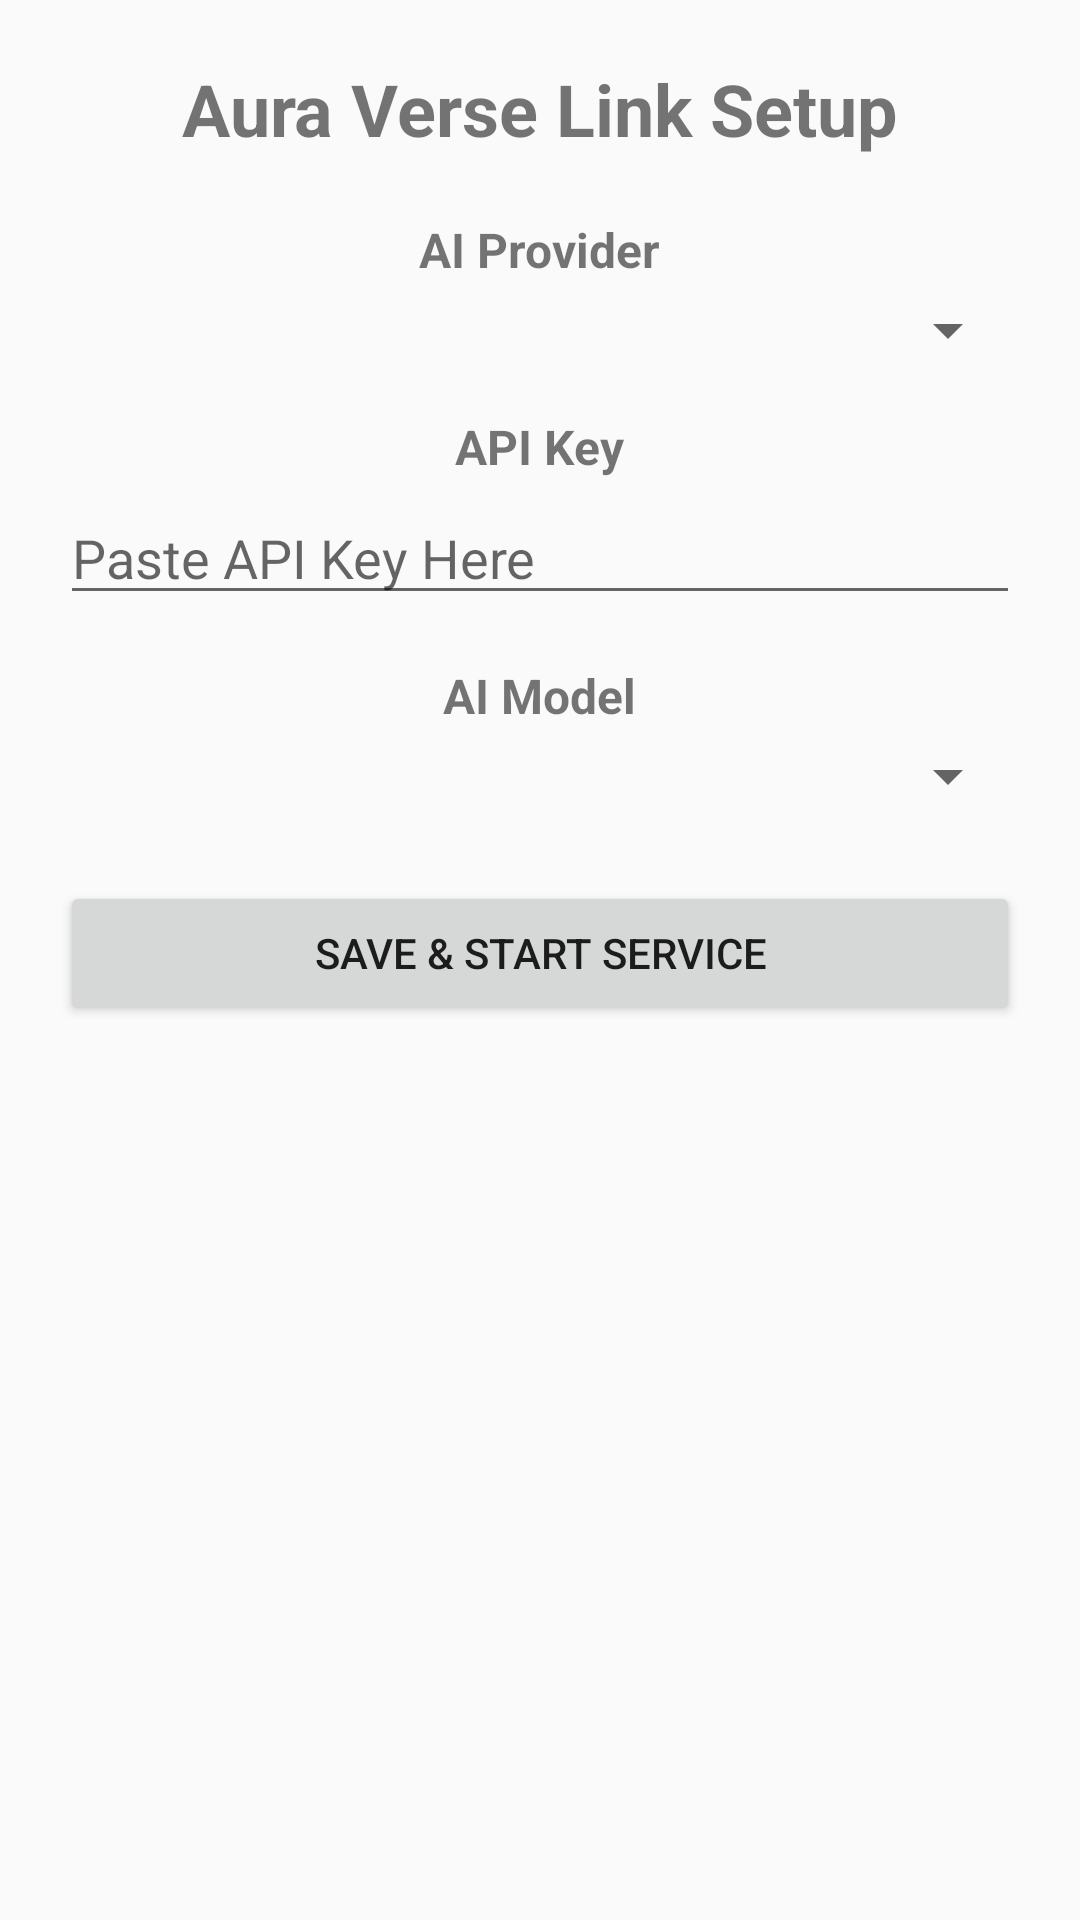

This screen was rendered from an Android layout file. Write that file and the resources it references.
<!-- AndroidManifest.xml: application theme Theme.AuraVerseLink -->
<!-- res/layout/activity_settings.xml -->
<?xml version="1.0" encoding="utf-8"?>
<ScrollView xmlns:android="http://schemas.android.com/apk/res/android"
    android:layout_width="match_parent"
    android:layout_height="match_parent">

    <LinearLayout
        android:layout_width="match_parent"
        android:layout_height="wrap_content"
        android:orientation="vertical"
        android:padding="20dp"
        android:gravity="center_horizontal">

        <TextView
            android:layout_width="wrap_content"
            android:layout_height="wrap_content"
            android:text="Aura Verse Link Setup"
            android:textSize="24sp"
            android:textStyle="bold"
            android:layout_marginBottom="20dp"/>

        <TextView
            android:layout_width="wrap_content"
            android:layout_height="wrap_content"
            android:text="AI Provider"
            android:textStyle="bold"
            android:textSize="16sp"
            android:layout_marginBottom="4dp"/>

        <Spinner
            android:id="@+id/providerSpinner"
            android:layout_width="match_parent"
            android:layout_height="wrap_content"
            android:layout_marginBottom="16dp"/>

        <TextView
            android:id="@+id/apiKeyLabel"
            android:layout_width="wrap_content"
            android:layout_height="wrap_content"
            android:text="API Key"
            android:textStyle="bold"
            android:textSize="16sp"
            android:layout_marginBottom="4dp"/>

        <EditText
            android:id="@+id/apiKeyInput"
            android:layout_width="match_parent"
            android:layout_height="wrap_content"
            android:hint="Paste API Key Here"
            android:inputType="textPassword"
            android:layout_marginBottom="16dp"/>

        <TextView
            android:id="@+id/ollamaUrlLabel"
            android:layout_width="wrap_content"
            android:layout_height="wrap_content"
            android:text="Ollama Base URL"
            android:textStyle="bold"
            android:textSize="16sp"
            android:layout_marginBottom="4dp"
            android:visibility="gone"/>

        <EditText
            android:id="@+id/ollamaUrlInput"
            android:layout_width="match_parent"
            android:layout_height="wrap_content"
            android:hint="http://192.168.1.x:11434"
            android:inputType="textUri"
            android:visibility="gone"
            android:layout_marginBottom="16dp"/>

        <TextView
            android:layout_width="wrap_content"
            android:layout_height="wrap_content"
            android:text="AI Model"
            android:textStyle="bold"
            android:textSize="16sp"
            android:layout_marginBottom="4dp"/>

        <Spinner
            android:id="@+id/modelSpinner"
            android:layout_width="match_parent"
            android:layout_height="wrap_content"
            android:layout_marginBottom="8dp"/>

        <EditText
            android:id="@+id/customModelInput"
            android:layout_width="match_parent"
            android:layout_height="wrap_content"
            android:hint="Enter model name (e.g. gemini-1.5-pro)"
            android:visibility="gone"
            android:layout_marginBottom="8dp"/>

        <Button
            android:id="@+id/saveButton"
            android:layout_width="match_parent"
            android:layout_height="wrap_content"
            android:layout_marginTop="15dp"
            android:text="Save &amp; Start Service"/>

        <TextView
            android:id="@+id/providerHint"
            android:layout_width="wrap_content"
            android:layout_height="wrap_content"
            android:layout_marginTop="20dp"
            android:textColor="#555"
            android:autoLink="web"/>

    </LinearLayout>
</ScrollView>
<!-- resources referenced by this layout -->
<resources>
  <style name="Theme.AuraVerseLink" parent="Theme.AppCompat.DayNight.NoActionBar">
          
          <item name="colorPrimary">@color/purple_500</item>
          <item name="colorPrimaryDark">@color/purple_700</item>
          <item name="colorAccent">@color/teal_200</item>
      </style>
  <color name="purple_500">#FF6200EE</color>
  <color name="purple_700">#FF3700B3</color>
  <color name="teal_200">#FF03DAC5</color>
</resources>
